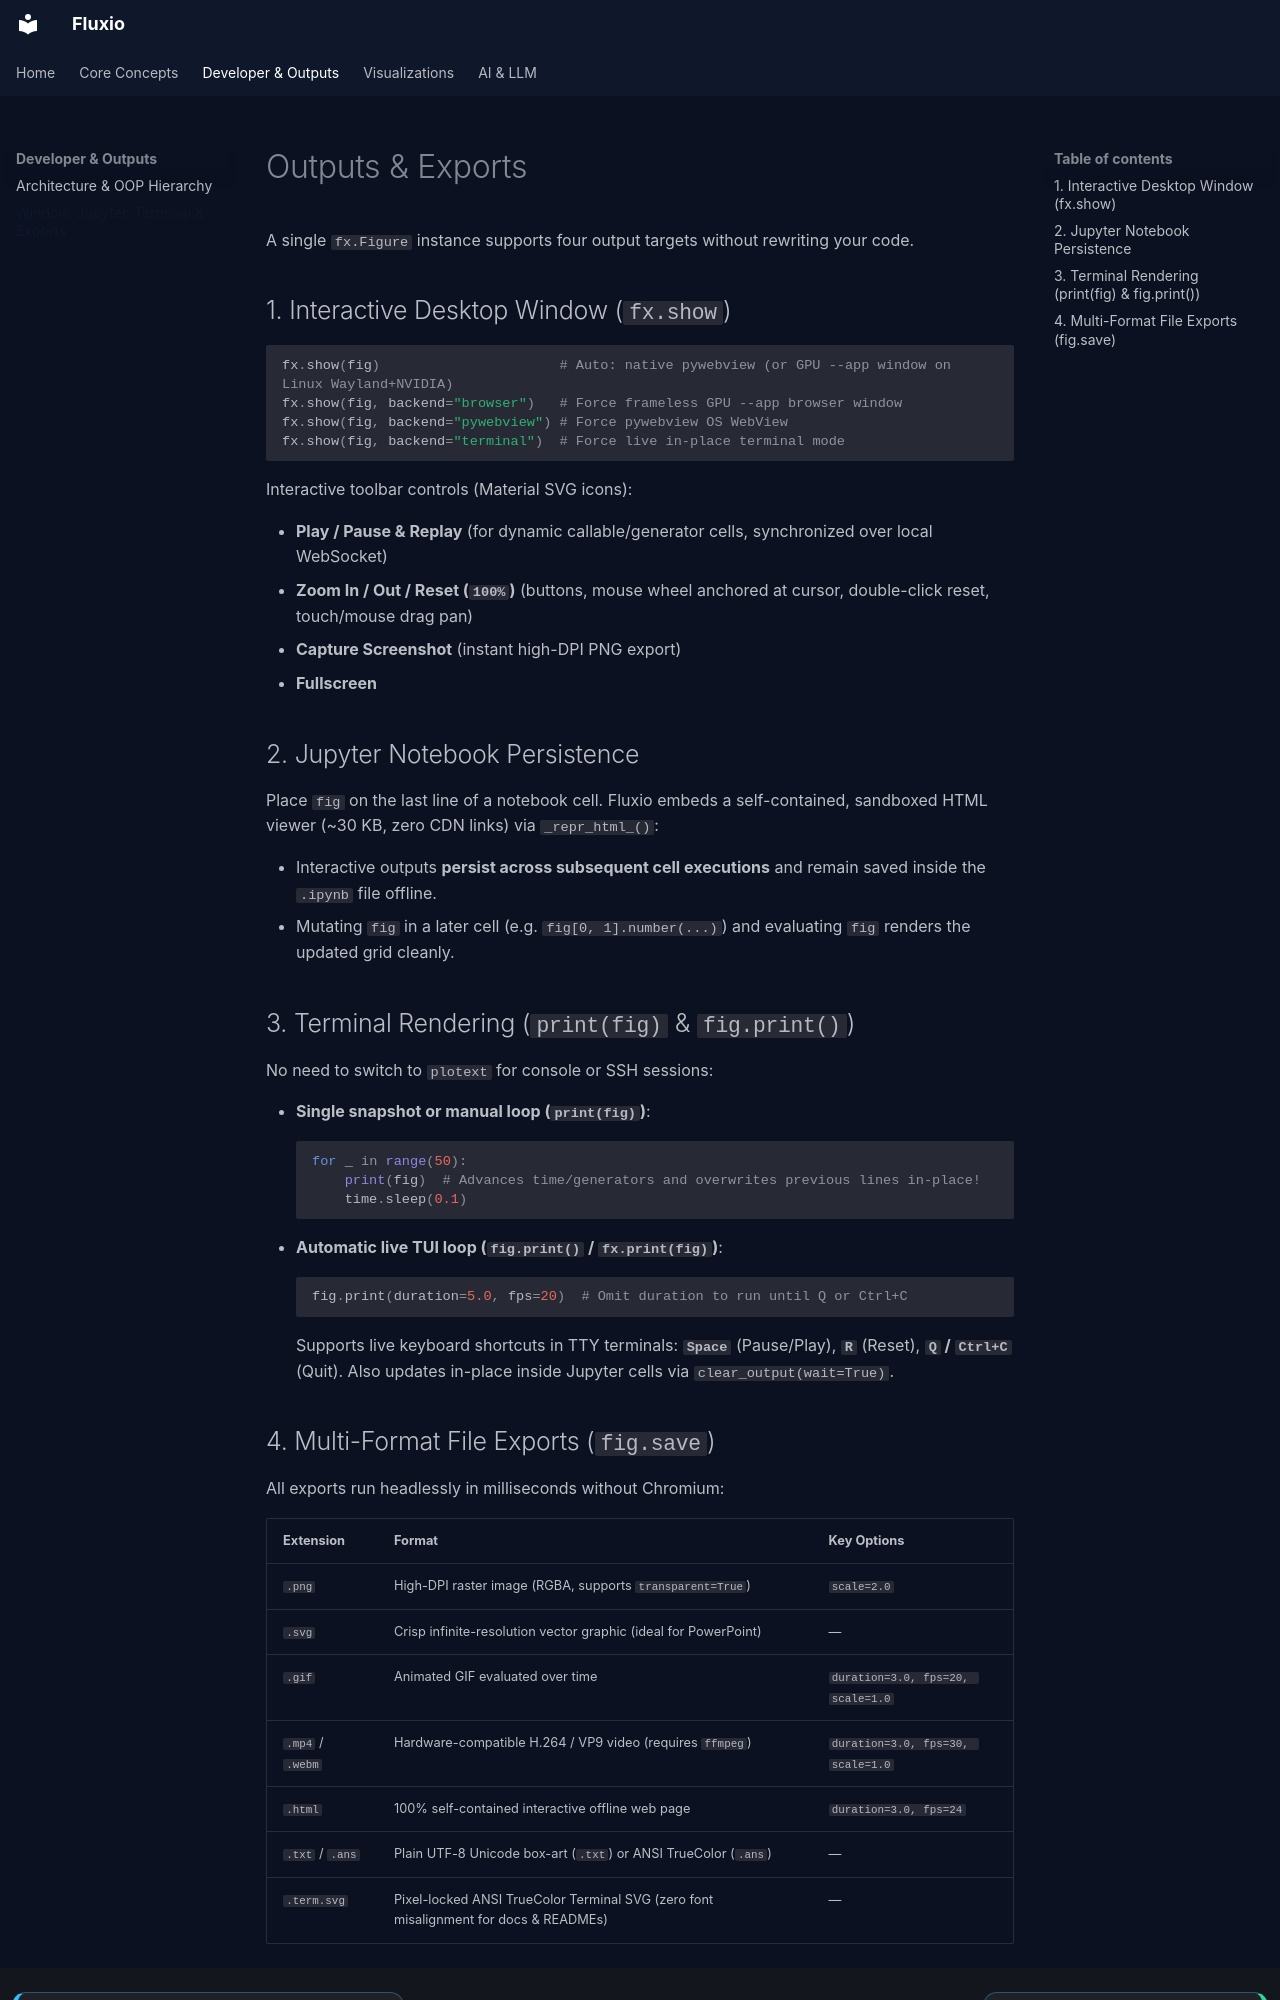

repository: Ph4nt0m1882/fluxio · page: outputs/index.html · generator: mkdocs

# Outputs & Exports

A single `fx.Figure` instance supports four output targets without rewriting your code.

## 1. Interactive Desktop Window (`fx.show`)

```python
fx.show(fig)                      # Auto: native pywebview (or GPU --app window on Linux Wayland+NVIDIA)
fx.show(fig, backend="browser")   # Force frameless GPU --app browser window
fx.show(fig, backend="pywebview") # Force pywebview OS WebView
fx.show(fig, backend="terminal")  # Force live in-place terminal mode
```

Interactive toolbar controls (Material SVG icons):

- **Play / Pause & Replay** (for dynamic callable/generator cells, synchronized over local WebSocket)
- **Zoom In / Out / Reset (`100%`)** (buttons, mouse wheel anchored at cursor, double-click reset, touch/mouse drag pan)
- **Capture Screenshot** (instant high-DPI PNG export)
- **Fullscreen**

## 2. Jupyter Notebook Persistence

Place `fig` on the last line of a notebook cell. Fluxio embeds a self-contained, sandboxed HTML viewer (~30 KB, zero CDN links) via `_repr_html_()`:

- Interactive outputs **persist across subsequent cell executions** and remain saved inside the `.ipynb` file offline.
- Mutating `fig` in a later cell (e.g. `fig[0, 1].number(...)`) and evaluating `fig` renders the updated grid cleanly.

## 3. Terminal Rendering (`print(fig)` & `fig.print()`)

No need to switch to `plotext` for console or SSH sessions:

- **Single snapshot or manual loop (`print(fig)`)**:
  ```python
  for _ in range(50):
      print(fig)  # Advances time/generators and overwrites previous lines in-place!
      time.sleep(0.1)
  ```
- **Automatic live TUI loop (`fig.print()` / `fx.print(fig)`)**:
  ```python
  fig.print(duration=5.0, fps=20)  # Omit duration to run until Q or Ctrl+C
  ```
  Supports live keyboard shortcuts in TTY terminals: **`Space`** (Pause/Play), **`R`** (Reset), **`Q` / `Ctrl+C`** (Quit). Also updates in-place inside Jupyter cells via `clear_output(wait=True)`.
